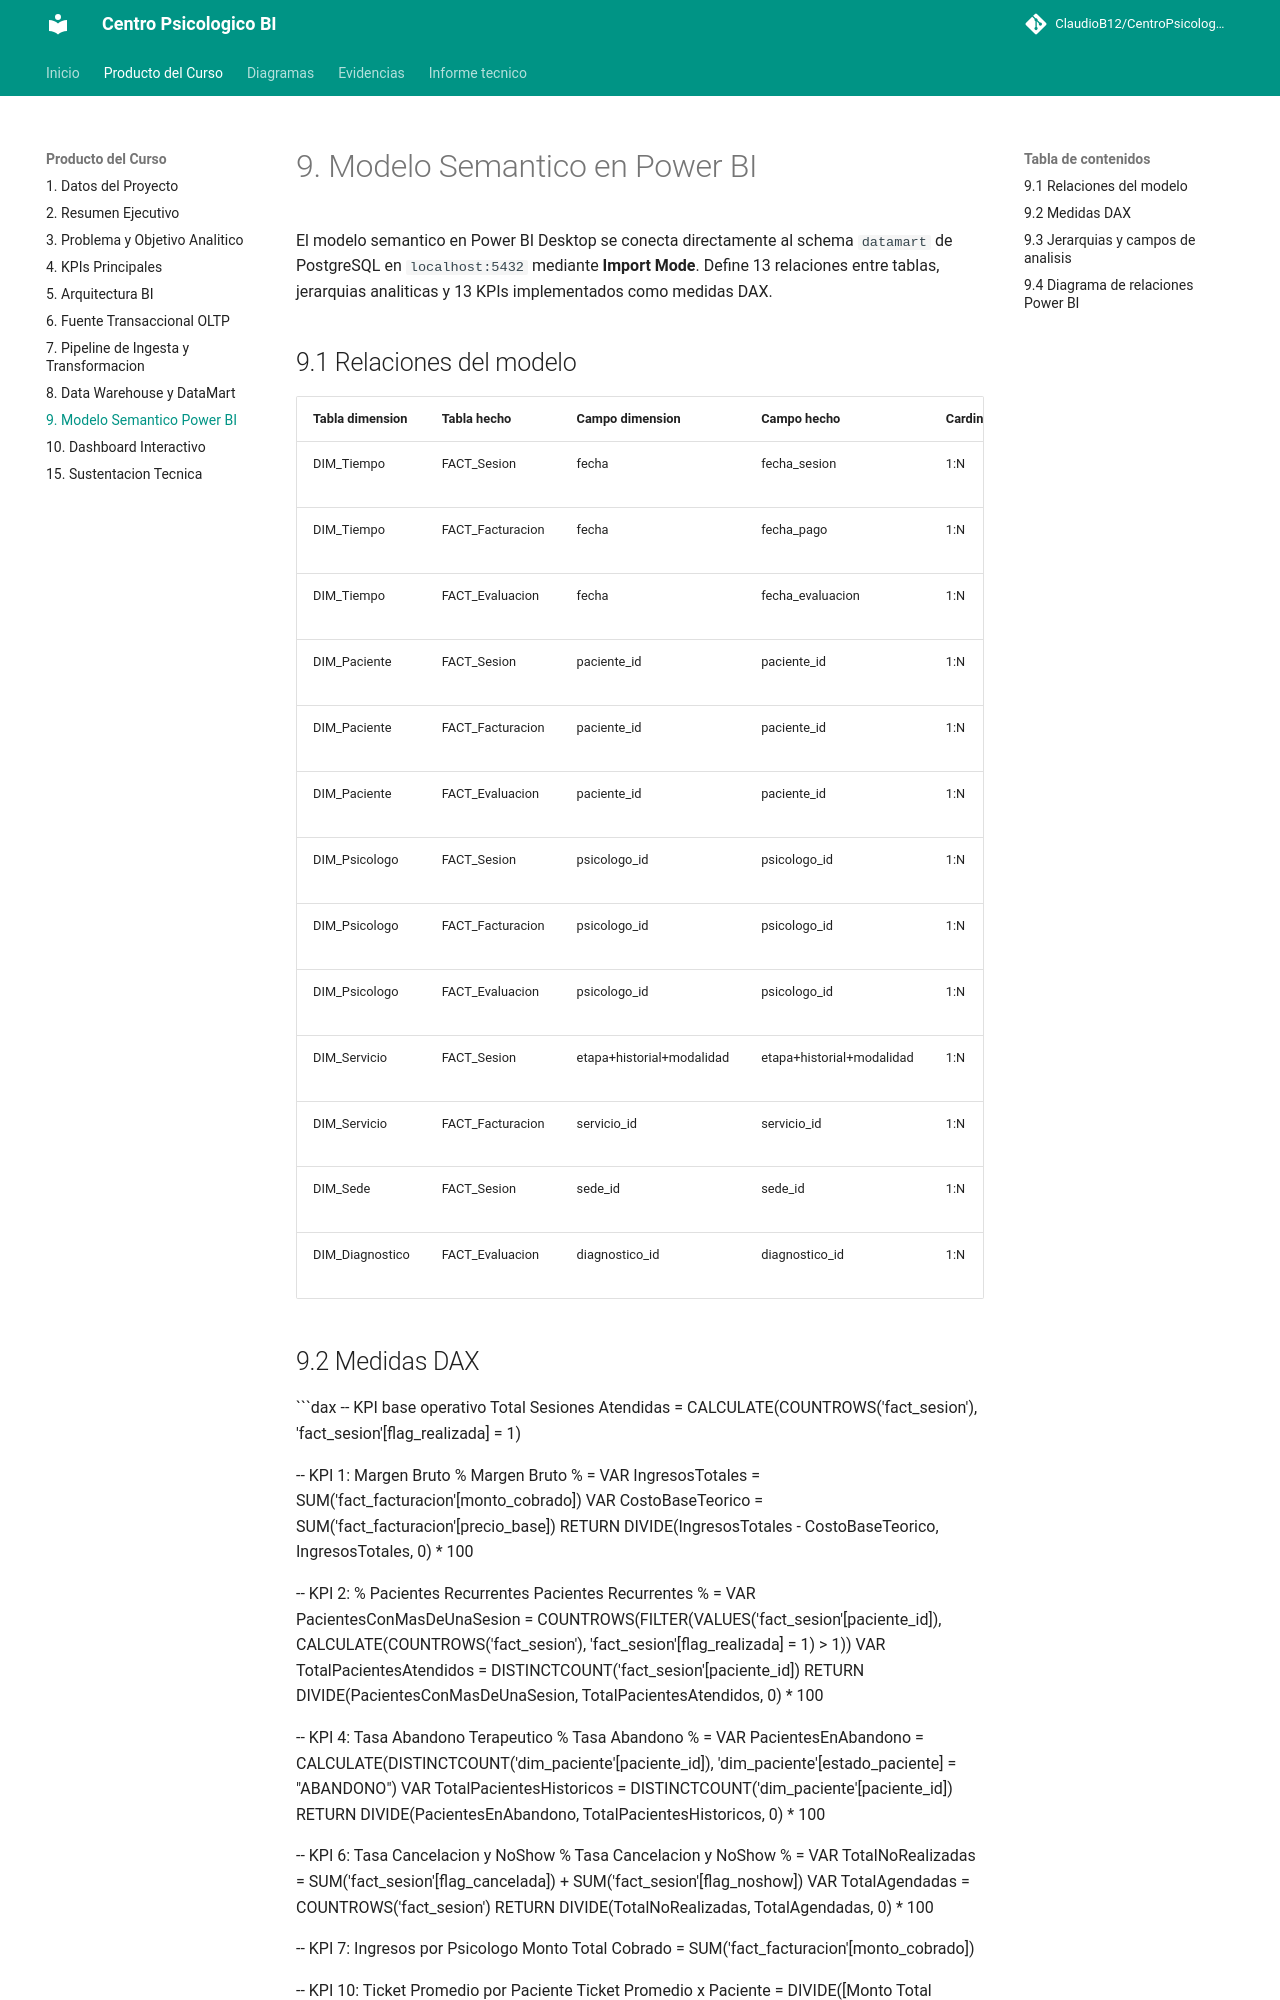

repository: ClaudioB12/CentroPsicologico-BI · page: informe/09_modelo_semantico/index.html · generator: mkdocs

# 9. Modelo Semantico en Power BI

El modelo semantico en Power BI Desktop se conecta directamente al schema `datamart` de PostgreSQL en `localhost:5432` mediante **Import Mode**. Define 13 relaciones entre tablas, jerarquias analiticas y 13 KPIs implementados como medidas DAX.

## 9.1 Relaciones del modelo

| Tabla dimension | Tabla hecho | Campo dimension | Campo hecho | Cardinalidad | Dir. filtro |
|---|---|---|---|---|---|
| DIM_Tiempo | FACT_Sesion | fecha | fecha_sesion | 1:N | Unica (Dim → Hecho) |
| DIM_Tiempo | FACT_Facturacion | fecha | fecha_pago | 1:N | Unica (Dim → Hecho) |
| DIM_Tiempo | FACT_Evaluacion | fecha | fecha_evaluacion | 1:N | Unica (Dim → Hecho) |
| DIM_Paciente | FACT_Sesion | paciente_id | paciente_id | 1:N | Unica (Dim → Hecho) |
| DIM_Paciente | FACT_Facturacion | paciente_id | paciente_id | 1:N | Unica (Dim → Hecho) |
| DIM_Paciente | FACT_Evaluacion | paciente_id | paciente_id | 1:N | Unica (Dim → Hecho) |
| DIM_Psicologo | FACT_Sesion | psicologo_id | psicologo_id | 1:N | Unica (Dim → Hecho) |
| DIM_Psicologo | FACT_Facturacion | psicologo_id | psicologo_id | 1:N | Unica (Dim → Hecho) |
| DIM_Psicologo | FACT_Evaluacion | psicologo_id | psicologo_id | 1:N | Unica (Dim → Hecho) |
| DIM_Servicio | FACT_Sesion | etapa+historial+modalidad | etapa+historial+modalidad | 1:N | Unica (Dim → Hecho) |
| DIM_Servicio | FACT_Facturacion | servicio_id | servicio_id | 1:N | Unica (Dim → Hecho) |
| DIM_Sede | FACT_Sesion | sede_id | sede_id | 1:N | Unica (Dim → Hecho) |
| DIM_Diagnostico | FACT_Evaluacion | diagnostico_id | diagnostico_id | 1:N | Unica (Dim → Hecho) |
